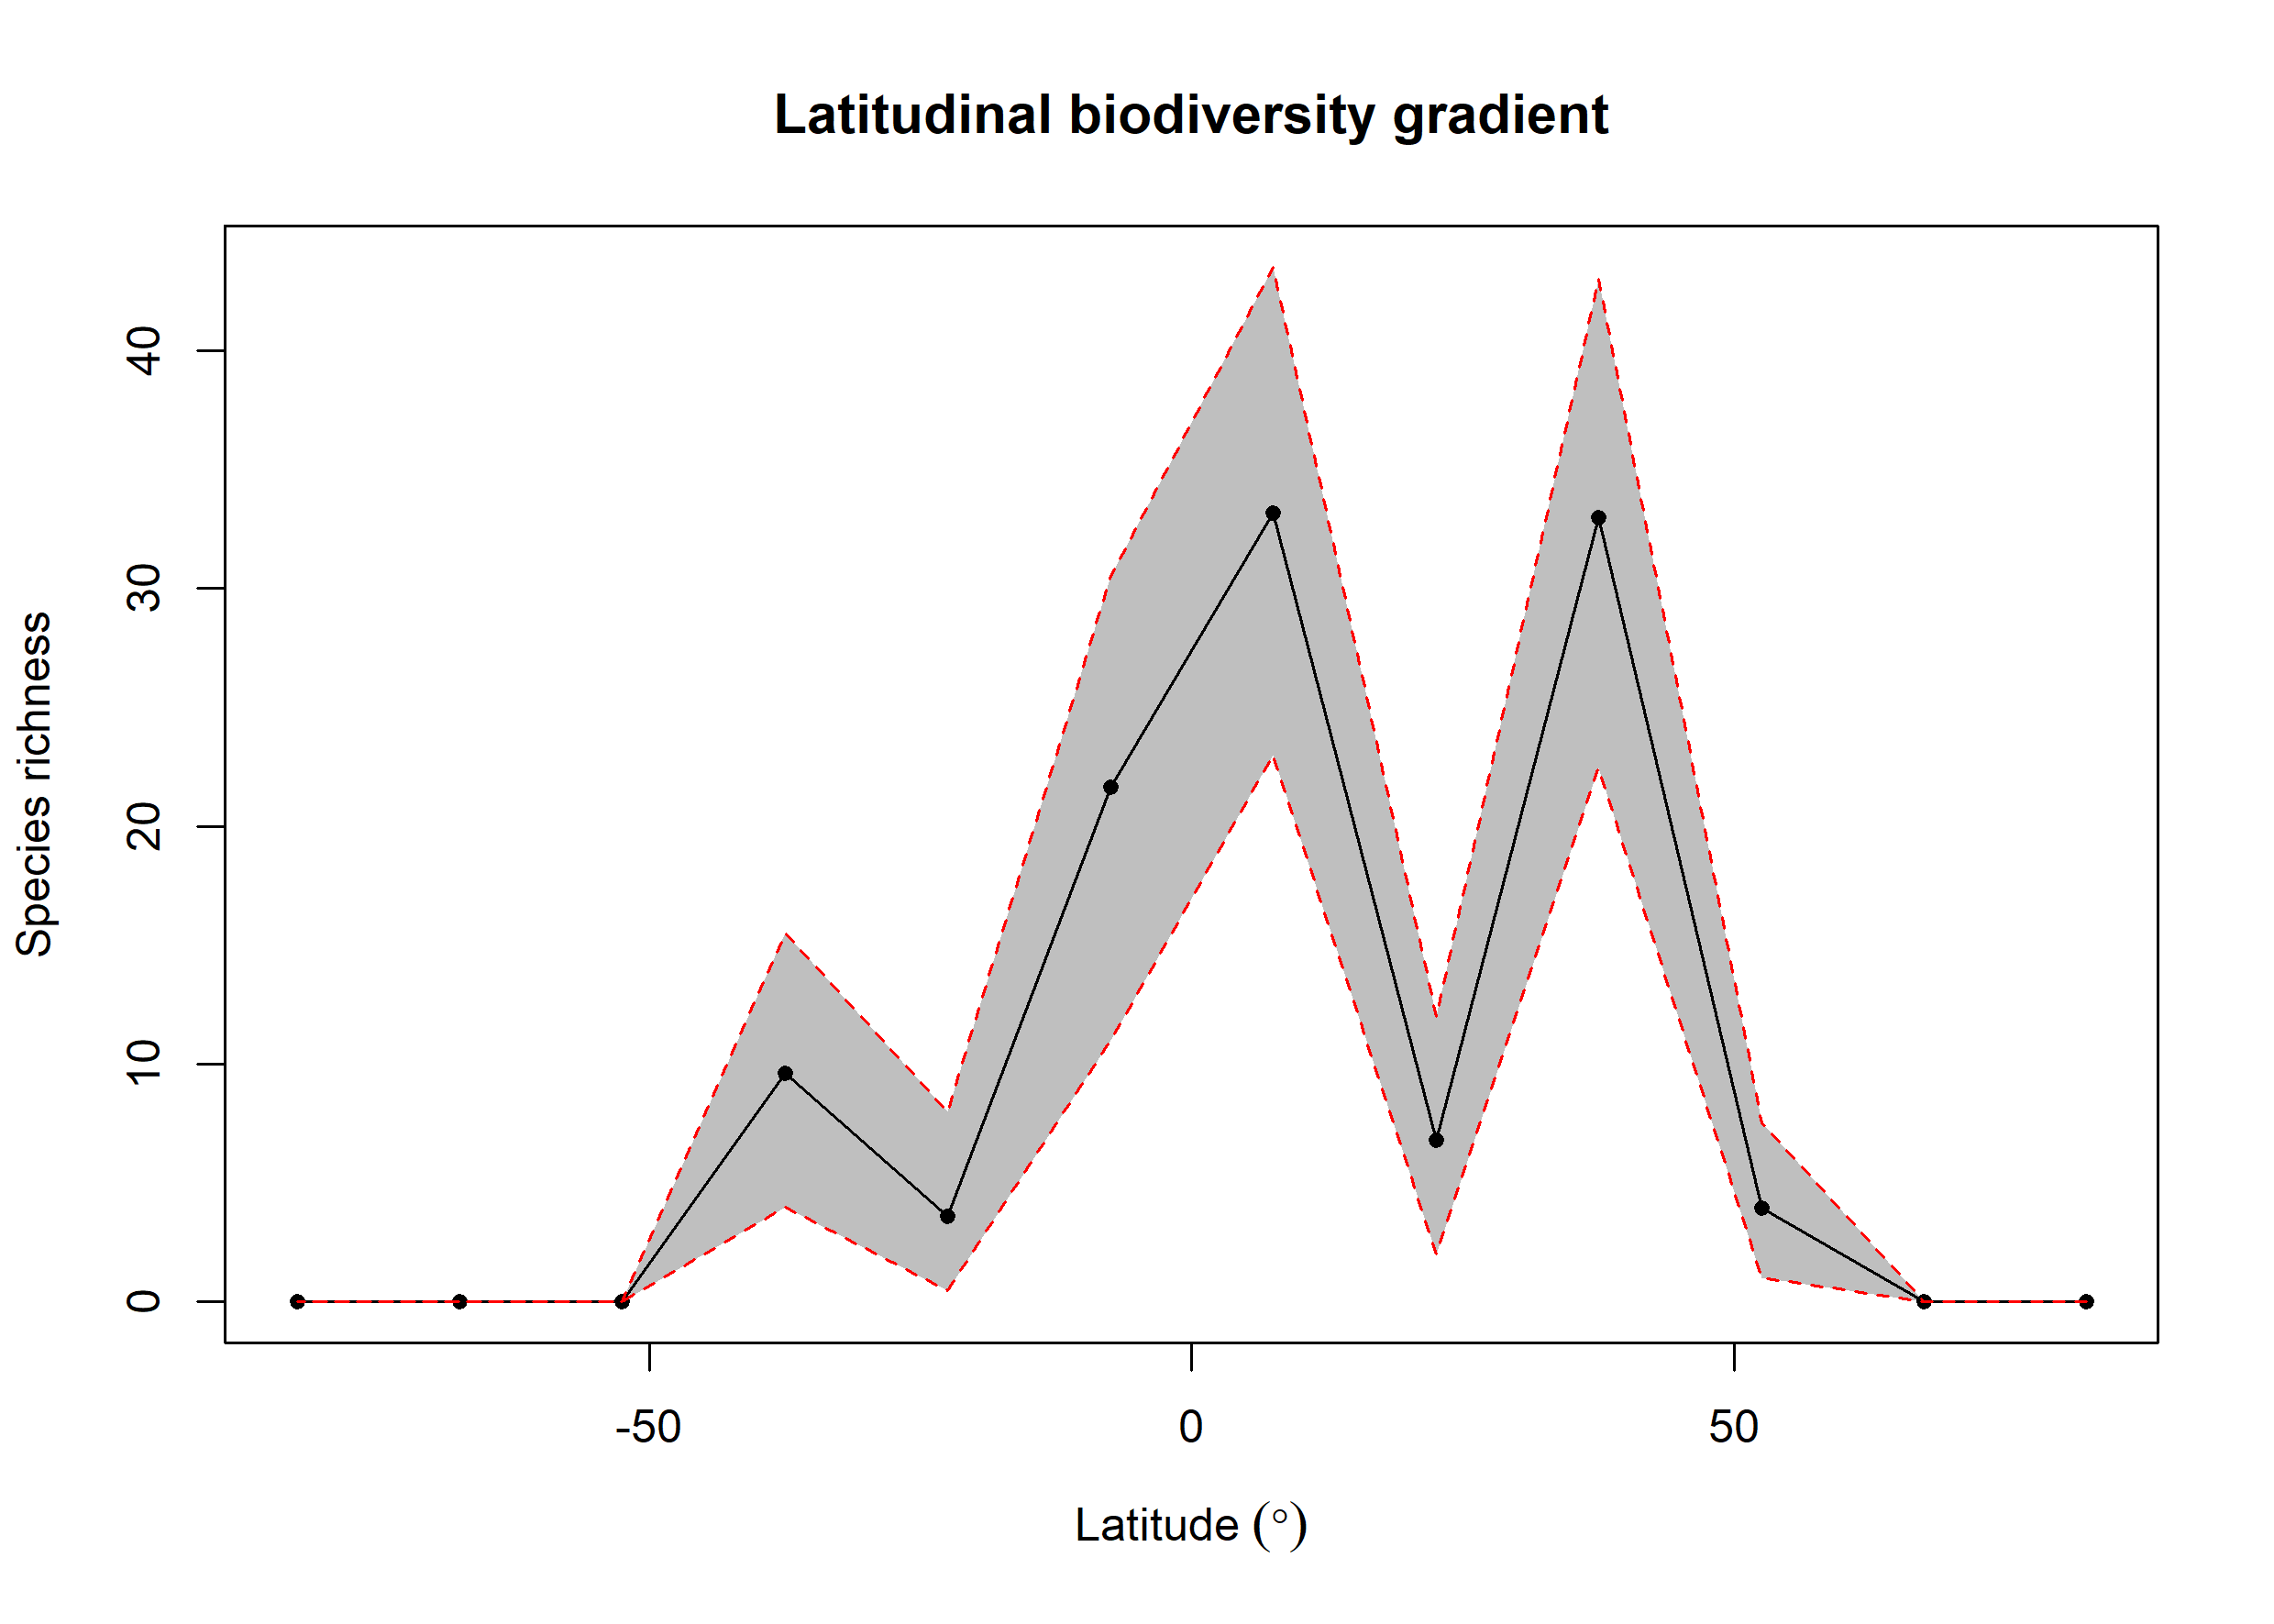

The data file committed next to this chart (first rows):
bin, max, min, mid, hemisphere, mean_richness, CI.Lower, CI.Upper
1, 90, 75, 82.5, N, 0, 0, 0
2, 75, 60, 67.5, N, 0, 0, 0
3, 60, 45, 52.5, N, 3.94, 1, 7.525
4, 45, 30, 37.5, N, 32.98, 22.48, 43
5, 30, 15, 22.5, N, 6.79, 2, 12
6, 15, 0, 7.5, N, 33.16, 23, 43.52
7, 0, -15, -7.5, S, 21.66, 11, 30.52
8, -15, -30, -22.5, S, 3.59, 0.475, 8
9, -30, -45, -37.5, S, 9.63, 4, 15.53
10, -45, -60, -52.5, S, 0, 0, 0
11, -60, -75, -67.5, S, 0, 0, 0
12, -75, -90, -82.5, S, 0, 0, 0
